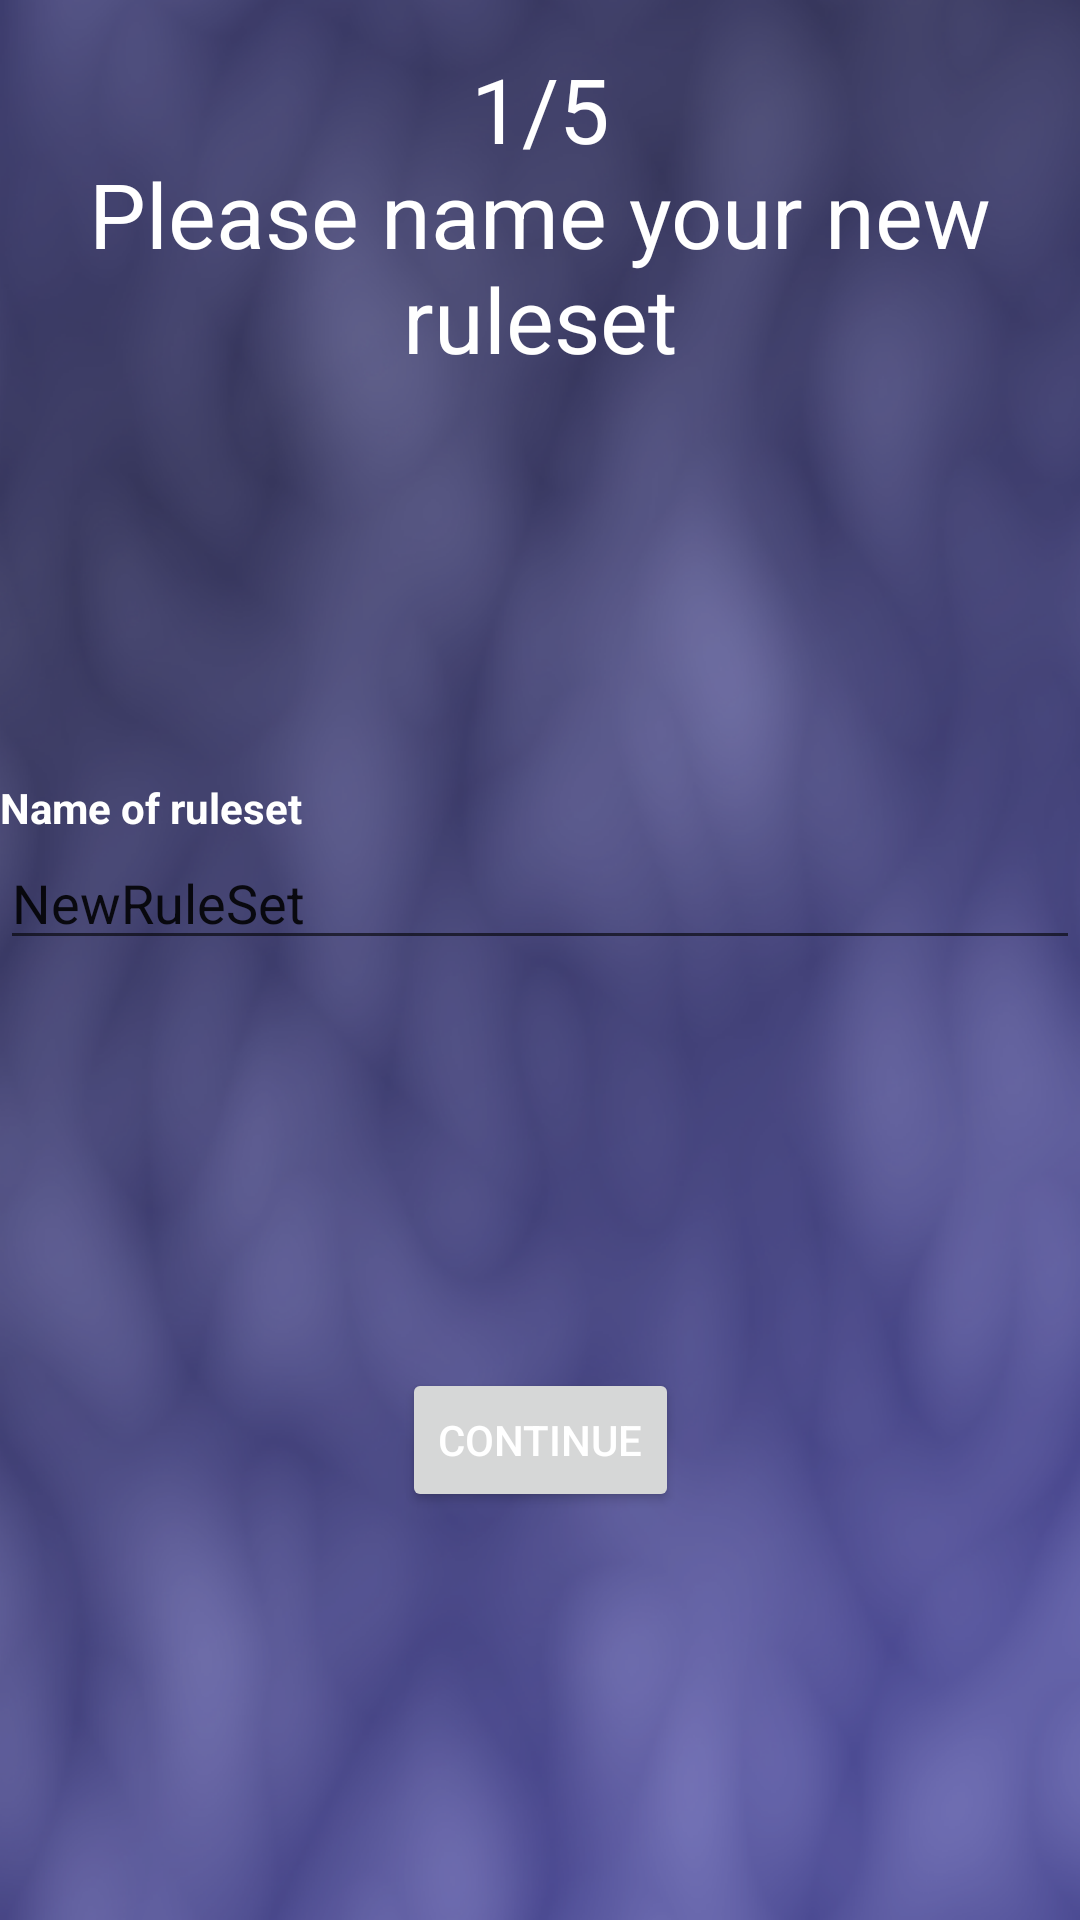

Android layout source for this screen:
<!-- AndroidManifest.xml: application theme AppTheme -->
<!-- res/layout/activity_wizard_chose_rule_set_name.xml -->
<?xml version="1.0" encoding="utf-8"?>
<android.support.constraint.ConstraintLayout xmlns:android="http://schemas.android.com/apk/res/android"
    xmlns:app="http://schemas.android.com/apk/res-auto"
    xmlns:tools="http://schemas.android.com/tools"
    android:layout_width="match_parent"
    android:layout_height="match_parent"
    tools:context=".WizardChoseRuleSetName">


    <TextView
        android:id="@+id/textView3"
        android:layout_width="match_parent"
        android:layout_height="wrap_content"
        android:layout_marginTop="16dp"
        android:text="@string/newRuleSetName"
        android:textAlignment="center"
        android:textSize="30sp"
        app:layout_constraintEnd_toEndOf="parent"
        app:layout_constraintHorizontal_bias="0.0"
        app:layout_constraintStart_toStartOf="parent"
        app:layout_constraintTop_toTopOf="parent" />

    <TextView
        android:id="@+id/textView5"
        android:layout_width="match_parent"
        android:layout_height="wrap_content"
        android:layout_marginTop="24dp"
        android:text="@string/rulesetName"
        android:textStyle="bold"
        app:layout_constraintBottom_toTopOf="@+id/editTextName"
        app:layout_constraintTop_toBottomOf="@+id/textView3"
        app:layout_constraintVertical_bias="1.0"
        tools:layout_editor_absoluteX="-27dp" />

    <EditText
        android:id="@+id/editTextName"
        android:importantForAutofill="no"
        android:importantForAccessibility="no"
        android:layout_width="match_parent"
        android:layout_height="wrap_content"
        android:layout_marginBottom="320dp"
        android:ems="10"
        android:inputType="textPersonName"
        android:text="@string/newRuleSet"
        app:layout_constraintBottom_toBottomOf="parent"
        app:layout_constraintEnd_toEndOf="parent"
        app:layout_constraintHorizontal_bias="0.0"
        app:layout_constraintStart_toStartOf="parent" />

    <Button
        android:id="@+id/btnFirstStepContinue"
        android:layout_width="wrap_content"
        android:layout_height="wrap_content"
        android:text="@string/nextAction"
        app:layout_constraintBottom_toBottomOf="parent"
        app:layout_constraintEnd_toEndOf="parent"
        app:layout_constraintStart_toStartOf="parent"
        app:layout_constraintTop_toBottomOf="@+id/editTextName" />
</android.support.constraint.ConstraintLayout>
<!-- resources referenced by this layout -->
<resources>
  <string name="newRuleSet">NewRuleSet</string>
  <string name="newRuleSetName">1/5\nPlease name your new ruleset</string>
  <string name="nextAction">continue</string>
  <string name="rulesetName">Name of ruleset</string>
  <style name="AppTheme" parent="Theme.AppCompat.Light.DarkActionBar">
          
          <item name="colorPrimary">@color/colorPrimary</item>
          <item name="colorPrimaryDark">@color/colorPrimaryDark</item>
          <item name="colorAccent">@color/colorAccent</item>
          <item name="android:windowBackground">@drawable/bluehomebackground</item>
          <item name="android:textColor">@color/colorAccent</item>
      </style>
  <color name="colorPrimary">#0933a0</color>
  <color name="colorPrimaryDark">#06226a</color>
  <color name="colorAccent">#FFFFFF</color>
  <!-- drawable bluehomebackground (drawable) -->
  <?xml version="1.0" encoding="utf-8"?>
  <layer-list xmlns:android="http://schemas.android.com/apk/res/android">
  
  <item android:drawable="@color/colorBackground" />
  
  </layer-list>
  <color name="colorBackground">#3C3C3C</color>
</resources>
